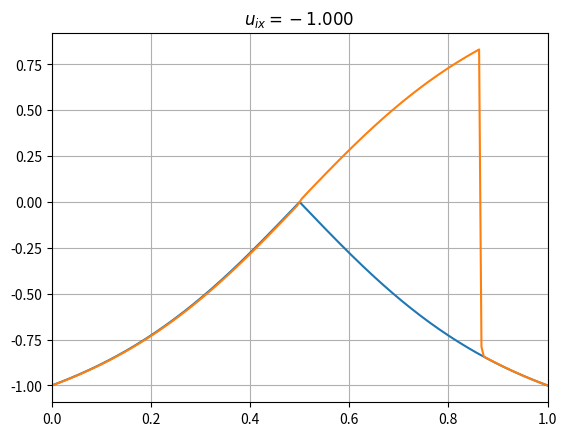

Here is the Python script that generated this plot:
import numpy as np
import matplotlib.pyplot as plt

def g(x):
    return (1+4*(x-0.5)**2)

def gprime(x):
    return (8*x-4)

def u_exact(x):
    c=4-2*uix**2
    return -1* (2-(c/(1+4*(x-0.5)**2)))**0.5

def update_solution(u_arr):
    u_arr_new = u_arr.copy()
    for i in range(1,len(u_arr)-1):
        neg_u_i5 = (u_arr[i-1]+u_arr[i])/2
        pos_u_i5 = (u_arr[i+1]+u_arr[i])/2

        RHS = (1-((u_arr[i]**2)/2))*gprime(x_arr[i])/g(x_arr[i])

        if (neg_u_i5 > 0 and pos_u_i5 > 0):
            # Supersonic Point
            u_arr_new[i]=dt*RHS-(neg_u_i5*dt/dx)*(u_arr[i]-u_arr[i-1])+u_arr[i]

        elif (neg_u_i5 > 0 and pos_u_i5 < 0):
            # Shock Point
            u_arr_new[i]=u_arr[i] + dt*RHS - (neg_u_i5*dt/dx)*(u_arr[i]-u_arr[i-1]) - (pos_u_i5*dt/dx)*(u_arr[i+1]-u_arr[i])

        elif (neg_u_i5 <= 0 and pos_u_i5 >= 0):
            # Sonic Point
            u_arr_new[i]= (dt*RHS+u_arr[i]) / (1+(dt/(2*dx))*(u_arr[i+1]-u_arr[i-1]))

        elif (neg_u_i5 < 0 and pos_u_i5 < 0):
            # Subsonic Point
            u_arr_new[i]=dt*RHS-(pos_u_i5*dt/dx)*(u_arr[i+1]-u_arr[i])+u_arr[i]
        else:
            pass

    return u_arr_new


ix=211
#uix=-1*1.5**0.5
uix=-1

dx=1/(ix-1)
dt=dx/(-uix)

x_arr=np.linspace(0,1,211)

u_arr = np.zeros_like(x_arr)
u_arr[0]=uix
u_arr[-1]=uix

max_iter = 2000
tol = 1e-6

for i in range(max_iter):
    u_new = update_solution(u_arr)
    print(np.max(np.abs(u_new-u_arr)))
    if np.max(np.abs(u_new-u_arr))<=tol:
        print(f'Steady State Reached at Iteration {i}')
        break

    u_arr = u_new

plt.plot(x_arr,u_exact(x_arr),label='exact')
plt.plot(x_arr,u_arr,label='Numerical')
plt.title(fr'$u_{{ix}} = {uix:.3f}$')
plt.grid(True)
plt.xlim([0,1])
plt.show()
plt.legend()
